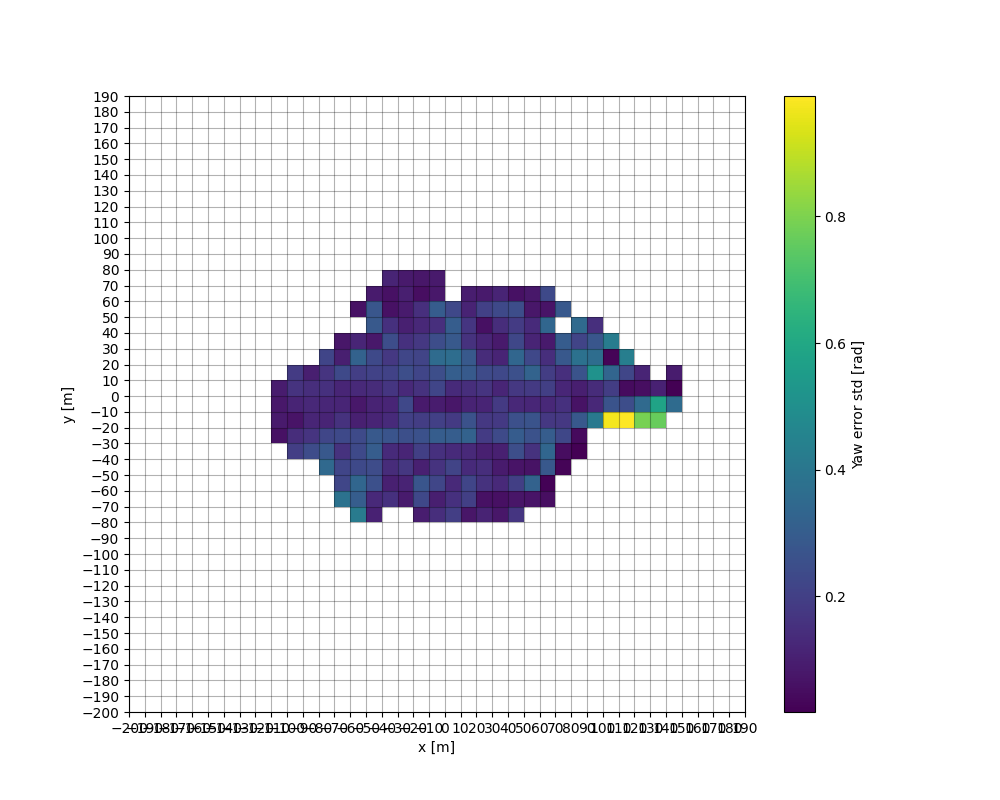

Data behind this chart, as committed beside it:
, , , , , , , , , , , , , , , , , , 0.0608482705504204, 0.08542840048808807, 0.0814090214785911, 0.0925870827039272, , 
, , , , , , , , , , , , , , , , , 0.194, 0.1418, 0.06695, 0.1159, 0.1604, 0.1876, 
, , , , , , , , , , , , , , , , , 0.2381, 0.1648, 0.1178, 0.1243, 0.1459, 0.09926, 
, , , , , , , , , , , , , , , , 0.346, 0.2828, 0.2217, 0.1133, 0.1208, 0.154, 0.1638, 0.2182
, , , , , , , , , , , , , , 0.3837, 0.2219, 0.2155, 0.1569, 0.2311, 0.1567, 0.1163, 0.1168, 0.2334, 0.09874
, , , , , , , , , , , , , 0.4199, 0.2987, 0.3353, 0.2312, 0.2306, 0.2355, 0.1016, 0.07964, 0.1311, 0.194, 0.3178
, , , , , , , , , , , , , 0.1047, 0.1288, 0.2546, 0.2384, 0.2991, 0.2847, 0.1139, 0.1118, 0.1355, 0.2104, 0.2319
, , , , , , , , , , , , , , 0.151, 0.1035, 0.1381, 0.1313, 0.2717, 0.1315, 0.1164, 0.1661, 0.2073, 0.1738
, , , , , , , , , , , , , , 0.08846, 0.1086, 0.1721, 0.1162, 0.2517, 0.2011, 0.2283, 0.1291, 0.2453, 0.2203
, , , , , , , , , , , , , 0.09499, 0.2271, 0.2754, 0.1013, 0.1979, 0.2602, 0.1898, 0.08556, 0.1542, 0.2178, 0.2139
, , , , , , , , , , , , , 0.1432, 0.09789, 0.2194, 0.1593, 0.1534, 0.3011, 0.2017, 0.08952, 0.2156, 0.2462, 0.3551
, , , , , , , , , , , , , 0.1954, 0.152, 0.1308, 0.2137, 0.1346, 0.2987, 0.182, 0.07714, 0.1345, 0.3039, 0.3624
, , , , , , , , , , , , , 0.07366, 0.1974, 0.2157, 0.1337, 0.1292, 0.3183, 0.2626, 0.1101, 0.1459, 0.288, 0.284
, , , , , , , , , , , , , 0.1121, 0.06197, 0.1563, 0.1463, 0.1021, 0.1856, 0.1744, 0.1131, 0.1645, 0.2344, 0.1386
, , , , , , , , , , , , , 0.07492, 0.0569, 0.131, 0.08919, 0.1039, 0.2358, 0.1775, 0.1841, 0.1183, 0.2267, 0.1149
, , , , , , , , , , , , , 0.1688, 0.07222, 0.1984, 0.06809, 0.2458, 0.2953, 0.255, 0.1237, 0.174, 0.2565, 0.3351
, , , , , , , , , , , , , , 0.06768, 0.32, 0.06619, 0.1558, 0.2612, 0.2673, 0.1226, 0.1827, 0.3232, 0.2282
, , , , , , , , , , , , , , 0.05272, 0.02361, 0.2807, 0.335, 0.2988, 0.1739, 0.1267, 0.1985, 0.1909, 0.1437
, , , , , , , , , , , , , , , , 0.02743, 0.05082, 0.2247, 0.1764, 0.1525, 0.1231, 0.1487, 0.2798
, , , , , , , , , , , , , , , , , 0.01769, 0.04263, 0.282, 0.0632, 0.09972, 0.2664, 0.3788
, , , , , , , , , , , , , , , , , , , 0.4121, 0.1262, 0.1356, 0.5148, 0.3598
, , , , , , , , , , , , , , , , , , , 0.9741, 0.267, 0.1901, 0.3316, 0.02587
, , , , , , , , , , , , , , , , , , , 0.9902, 0.2419, 0.04624, 0.219, 0.428
, , , , , , , , , , , , , , , , , , , 0.7894, 0.3508, 0.05431, 0.1146, 
, , , , , , , , , , , , , , , , , , , 0.7628, 0.5823, 0.1075, , 
, , , , , , , , , , , , , , , , , , , , 0.3554, 0.01726, 0.09077, 
